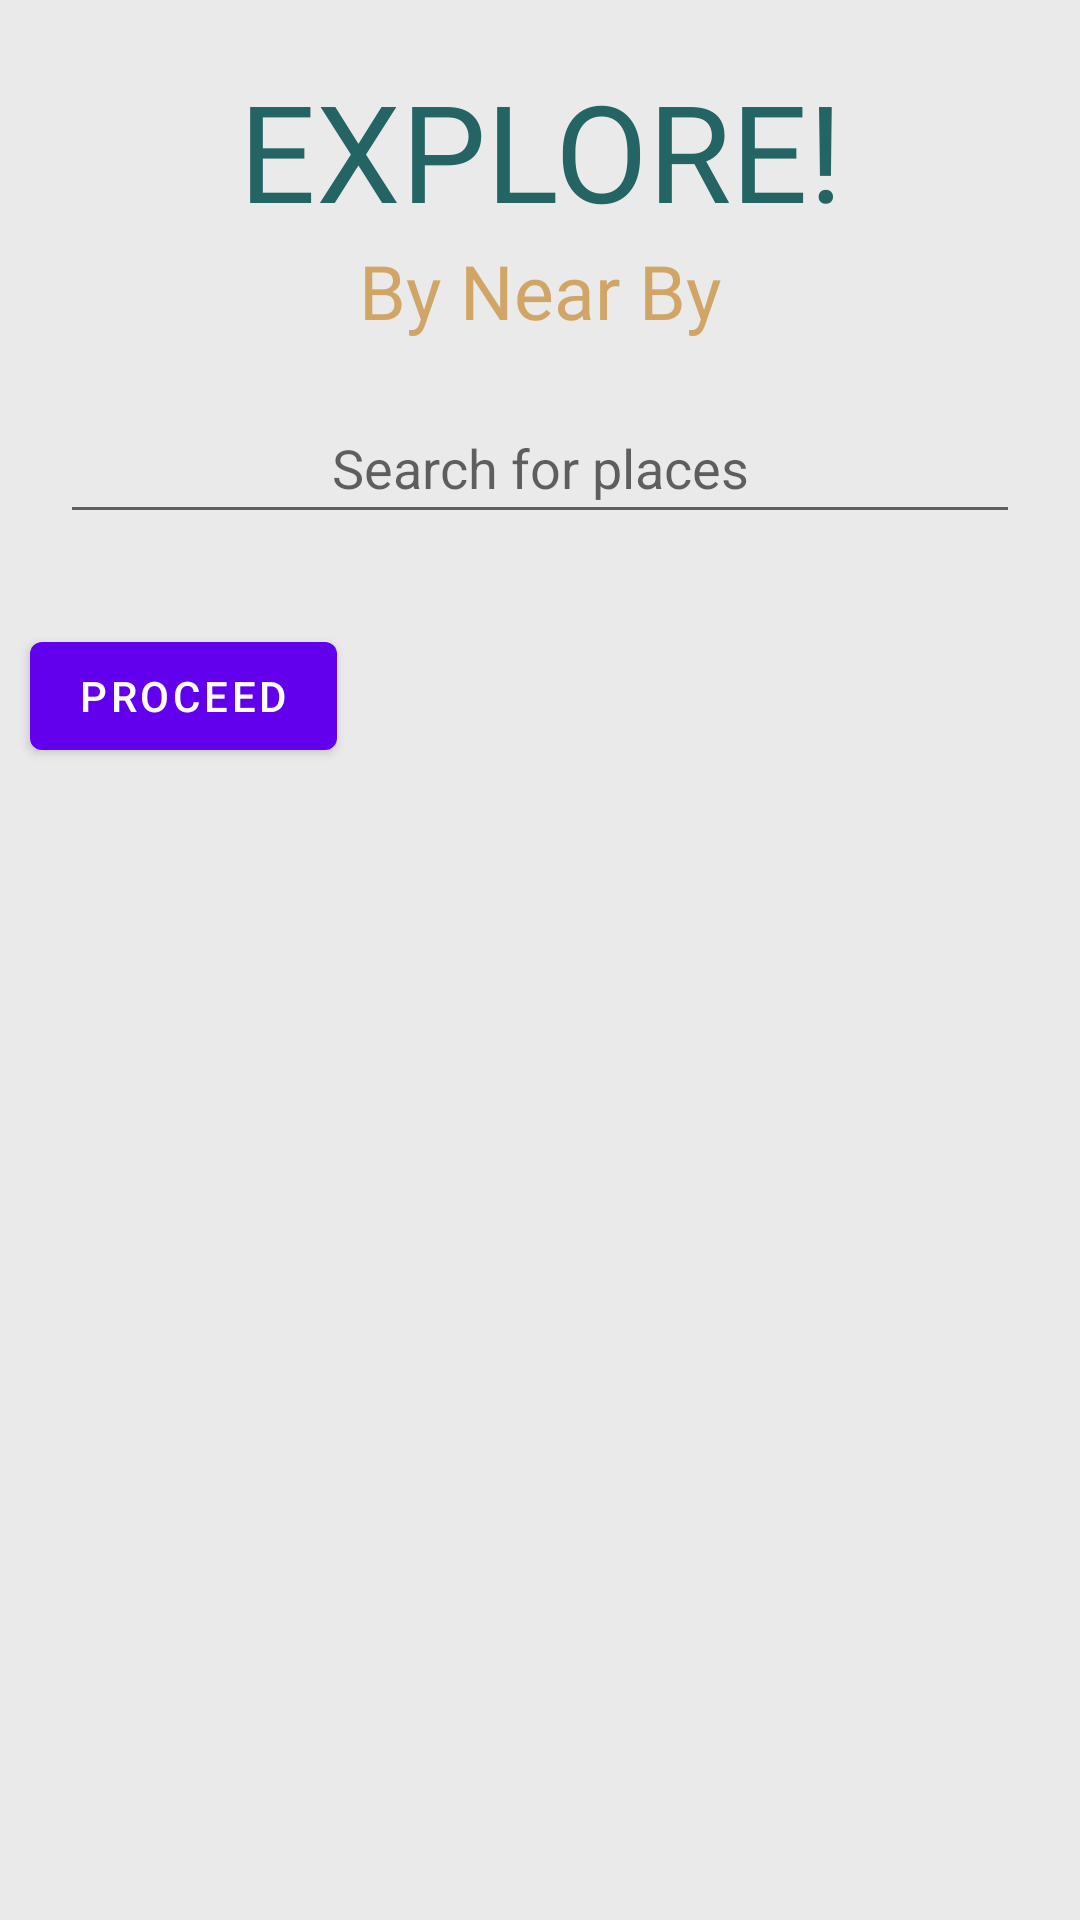

The Android layout XML behind this screen, and the referenced resources:
<!-- AndroidManifest.xml: application theme Theme.VicanzaTripPlanner -->
<!-- res/layout/fragment_dashboard.xml -->
<?xml version="1.0" encoding="utf-8"?>
<LinearLayout xmlns:android="http://schemas.android.com/apk/res/android"
    android:layout_width="match_parent"
    android:layout_height="match_parent"
    android:orientation="vertical"
    android:background="#eaeaea">


    <TextView
        android:id="@+id/Explore"
        android:layout_width="match_parent"
        android:layout_height="wrap_content"
        android:text="EXPLORE!"
        android:textColor="#246464"
        android:textSize="45dp"
        android:fontFamily="@font/abril_fatface"
        android:layout_marginHorizontal="65dp"
        android:layout_marginTop="20dp"
        android:gravity="center"/>

    <TextView
        android:id="@+id/ByNearBy"
        android:layout_width="match_parent"
        android:layout_height="wrap_content"
        android:text="By Near By"
        android:textColor="#D1A566"
        android:textSize="25dp"
        android:fontFamily="@font/abril_fatface"
        android:layout_marginHorizontal="65dp"
        android:gravity="center"
        />

    <EditText
        android:id="@+id/search"
        android:layout_width="match_parent"
        android:layout_height="wrap_content"
        android:gravity="center"
        android:padding="10dp"
        android:layout_margin="20dp"
        android:hint="Search for places"
        />

    <Button
        android:id="@+id/proceedButton"
        android:layout_width="wrap_content"
        android:layout_height="wrap_content"
        android:layout_margin="10dp"
        android:onClick="ReservationButtonHandler"
        android:text="proceed"/>

    <androidx.recyclerview.widget.RecyclerView
        android:id="@+id/recyclerViewPlaces"
        android:layout_width="wrap_content"
        android:layout_height="wrap_content"
        />
</LinearLayout>
<!-- resources referenced by this layout -->
<resources>
  <style name="Theme.VicanzaTripPlanner" parent="Theme.MaterialComponents.DayNight.DarkActionBar">
          
          <item name="colorPrimary">@color/purple_500</item>
          <item name="colorPrimaryVariant">@color/purple_700</item>
          <item name="colorOnPrimary">@color/white</item>
          
          <item name="colorSecondary">@color/teal_200</item>
          <item name="colorSecondaryVariant">@color/teal_700</item>
          <item name="colorOnSecondary">@color/black</item>
          
          <item name="android:statusBarColor">?attr/colorPrimaryVariant</item>
          
      </style>
  <!-- not gathered from this repository: default colours our renderer supplied (Android Studio template values) -->
  <color name="purple_500">#FF6200EE</color>
  <color name="purple_700">#FF3700B3</color>
  <color name="teal_200">#FF03DAC5</color>
  <color name="teal_700">#FF018786</color>
  <color name="black">#FF000000</color>
  <color name="white">#FFFFFFFF</color>
</resources>
